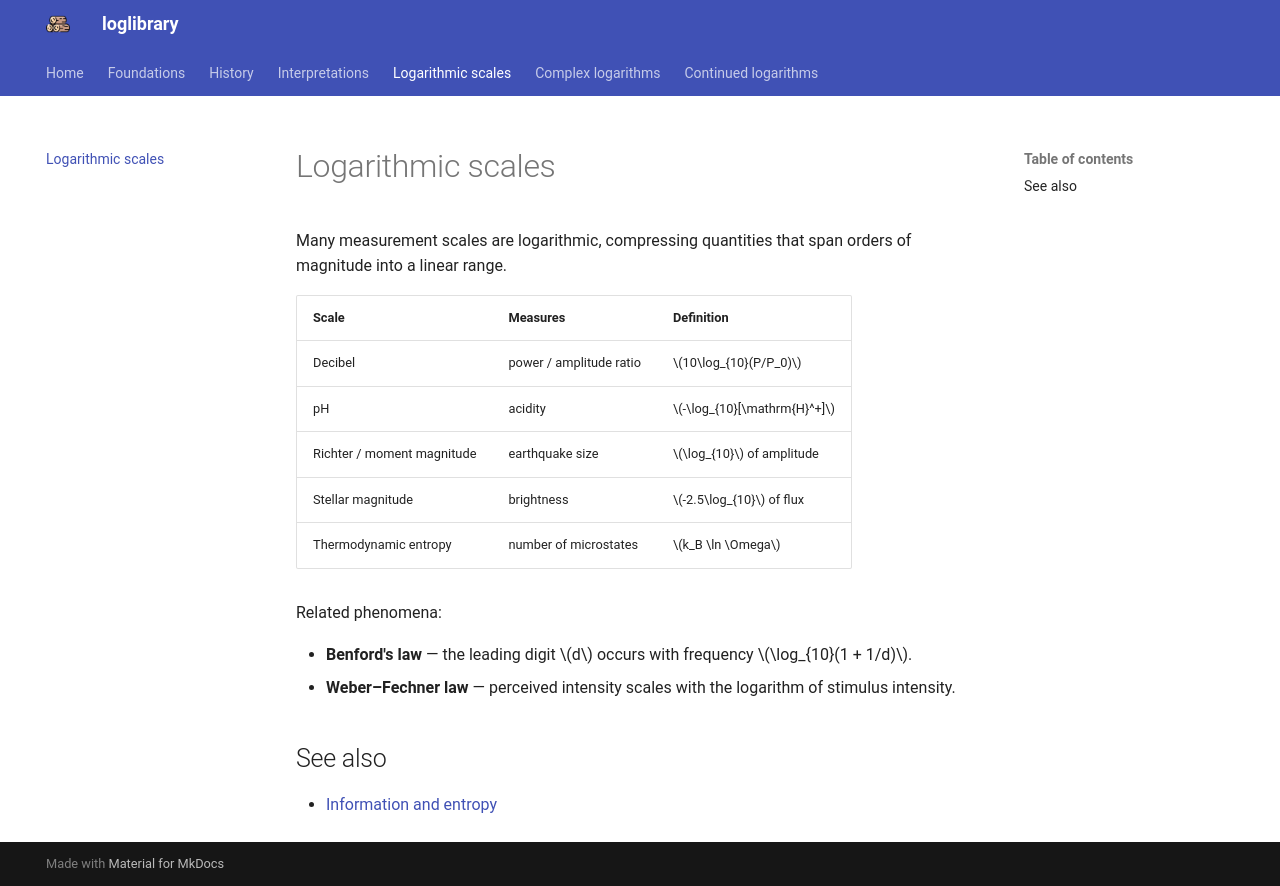

repository: mcembalest/loglibrary · page: scales/index.html · generator: mkdocs

# Logarithmic scales

Many measurement scales are logarithmic, compressing quantities that span orders of magnitude into a linear range.

| Scale | Measures | Definition |
|---|---|---|
| Decibel | power / amplitude ratio | $10\log_{10}(P/P_0)$ |
| pH | acidity | $-\log_{10}[\mathrm{H}^+]$ |
| Richter / moment magnitude | earthquake size | $\log_{10}$ of amplitude |
| Stellar magnitude | brightness | $-2.5\log_{10}$ of flux |
| Thermodynamic entropy | number of microstates | $k_B \ln \Omega$ |

Related phenomena:

- **Benford's law** — the leading digit $d$ occurs with frequency $\log_{10}(1 + 1/d)$.
- **Weber–Fechner law** — perceived intensity scales with the logarithm of stimulus intensity.

## See also

- [Information and entropy](interpretations/entropy.md)
